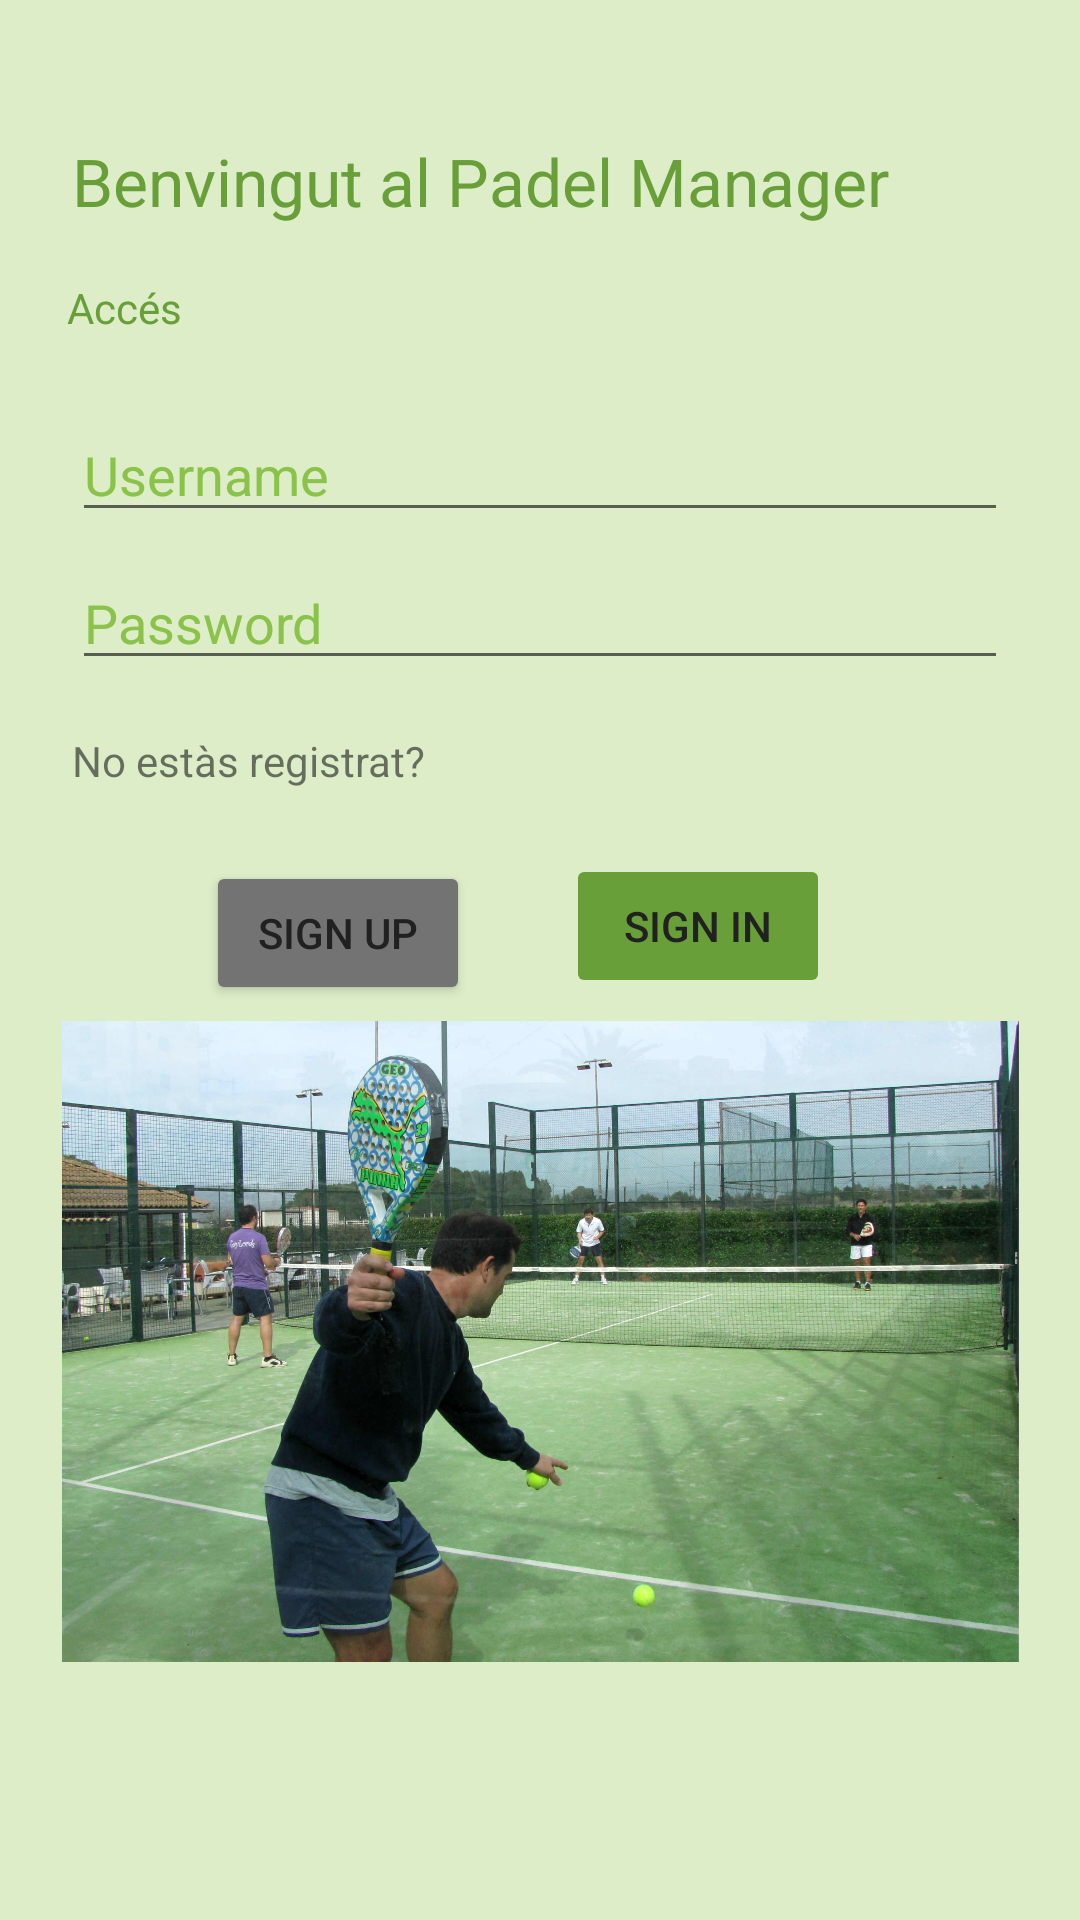

Reconstruct the res/layout file that produces this screen, plus the resources it refers to.
<!-- AndroidManifest.xml: application theme Theme.jbaucellsssales -->
<!-- res/layout/activity_login.xml -->
<?xml version="1.0" encoding="utf-8"?>
<androidx.constraintlayout.widget.ConstraintLayout xmlns:android="http://schemas.android.com/apk/res/android"
    xmlns:app="http://schemas.android.com/apk/res-auto"
    xmlns:tools="http://schemas.android.com/tools"
    android:id="@+id/container"
    android:layout_width="match_parent"
    android:layout_height="match_parent"
    android:background="#DCEDC8"
    android:paddingLeft="@dimen/activity_horizontal_margin"
    android:paddingTop="@dimen/activity_vertical_margin"
    android:paddingRight="@dimen/activity_horizontal_margin"
    android:paddingBottom="@dimen/activity_vertical_margin"
    tools:context="com.uvic.jbaucellsssales.ui.login.LoginActivity">

    <EditText
        android:id="@+id/username"
        android:layout_width="0dp"
        android:layout_height="wrap_content"
        android:layout_marginStart="24dp"
        android:layout_marginTop="136dp"
        android:layout_marginEnd="24dp"
        android:hint="Username"
        android:inputType="textEmailAddress"
        android:selectAllOnFocus="true"
        android:textColor="#689F38"
        android:textColorHighlight="#689F38"
        android:textColorHint="#8BC34A"
        android:textColorLink="#689F38"
        app:layout_constraintEnd_toEndOf="parent"
        app:layout_constraintStart_toStartOf="parent"
        app:layout_constraintTop_toTopOf="parent" />

    <Button
        android:id="@+id/login"
        android:layout_width="wrap_content"
        android:layout_height="wrap_content"
        android:layout_gravity="start"
        android:layout_marginStart="48dp"
        android:layout_marginTop="16dp"
        android:layout_marginEnd="48dp"
        android:layout_marginBottom="64dp"
        android:enabled="false"
        android:text="@string/action_sign_in_short"
        android:textColor="#212121"
        app:backgroundTint="#689F38"
        app:layout_constraintBottom_toBottomOf="parent"
        app:layout_constraintEnd_toEndOf="parent"
        app:layout_constraintHorizontal_bias="0.8"
        app:layout_constraintStart_toStartOf="parent"
        app:layout_constraintTop_toBottomOf="@+id/password"
        app:layout_constraintVertical_bias="0.147" />

    <Button
        android:id="@+id/signup"
        android:layout_width="wrap_content"
        android:layout_height="wrap_content"
        android:layout_gravity="start"
        android:layout_marginStart="48dp"
        android:layout_marginTop="16dp"
        android:layout_marginEnd="48dp"
        android:layout_marginBottom="64dp"
        android:onClick="signUp"
        android:text="Sign up"
        android:textColor="#212121"
        app:backgroundTint="#737373"
        app:layout_constraintBottom_toBottomOf="parent"
        app:layout_constraintEnd_toEndOf="parent"
        app:layout_constraintHorizontal_bias="0.117"
        app:layout_constraintStart_toStartOf="parent"
        app:layout_constraintTop_toBottomOf="@+id/password"
        app:layout_constraintVertical_bias="0.155" />

    <ProgressBar
        android:id="@+id/loading"
        android:layout_width="wrap_content"
        android:layout_height="wrap_content"
        android:layout_gravity="center"
        android:layout_marginStart="32dp"
        android:layout_marginTop="64dp"
        android:layout_marginEnd="32dp"
        android:layout_marginBottom="64dp"
        android:visibility="gone"
        app:layout_constraintBottom_toBottomOf="parent"
        app:layout_constraintEnd_toEndOf="@+id/password"
        app:layout_constraintHorizontal_bias="0.0"
        app:layout_constraintStart_toStartOf="@+id/password"
        app:layout_constraintTop_toTopOf="parent"
        app:layout_constraintVertical_bias="0.0" />

    <TextView
        android:id="@+id/textView"
        android:layout_width="wrap_content"
        android:layout_height="wrap_content"
        android:layout_marginTop="24dp"
        android:text="Benvingut al Padel Manager"
        android:textAppearance="@style/TextAppearance.AppCompat.Large"
        android:textColor="#689F38"
        app:layout_constraintBottom_toTopOf="@+id/username"
        app:layout_constraintEnd_toEndOf="parent"
        app:layout_constraintHorizontal_bias="0.0"
        app:layout_constraintStart_toStartOf="@+id/username"
        app:layout_constraintTop_toTopOf="parent"
        app:layout_constraintVertical_bias="0.262" />

    <ImageView
        android:id="@+id/imageView6"
        android:layout_width="319dp"
        android:layout_height="363dp"
        app:layout_constraintBottom_toBottomOf="parent"
        app:layout_constraintEnd_toEndOf="parent"
        app:layout_constraintStart_toStartOf="parent"
        app:layout_constraintTop_toBottomOf="@+id/password"
        app:layout_constraintVertical_bias="0.774"
        app:srcCompat="@drawable/padel_fons" />

    <TextView
        android:id="@+id/textView2"
        android:layout_width="wrap_content"
        android:layout_height="wrap_content"
        android:layout_marginTop="16dp"
        android:text="No estàs registrat?"
        app:layout_constraintBottom_toTopOf="@+id/signup"
        app:layout_constraintStart_toStartOf="@+id/password"
        app:layout_constraintTop_toBottomOf="@+id/password"
        app:layout_constraintVertical_bias="0.058" />

    <TextView
        android:id="@+id/textView3"
        android:layout_width="wrap_content"
        android:layout_height="wrap_content"
        android:layout_marginBottom="24dp"
        android:text="Accés"
        android:textColor="#689F38"
        app:layout_constraintBottom_toTopOf="@+id/username"
        app:layout_constraintEnd_toEndOf="parent"
        app:layout_constraintHorizontal_bias="0.069"
        app:layout_constraintStart_toStartOf="parent"
        app:layout_constraintTop_toBottomOf="@+id/textView"
        app:layout_constraintVertical_bias="1.0" />

    <EditText
        android:id="@+id/password"
        android:layout_width="0dp"
        android:layout_height="wrap_content"
        android:layout_marginStart="24dp"
        android:layout_marginTop="8dp"
        android:layout_marginEnd="24dp"
        android:hint="@string/prompt_password"
        android:imeActionLabel="@string/action_sign_in_short"
        android:imeOptions="actionDone"
        android:inputType="textPassword"
        android:selectAllOnFocus="true"
        android:textColor="#689F38"
        android:textColorHighlight="#689F38"
        android:textColorHint="#8BC34A"
        android:textColorLink="#689F38"
        app:layout_constraintEnd_toEndOf="parent"
        app:layout_constraintStart_toStartOf="parent"
        app:layout_constraintTop_toBottomOf="@+id/username" />

</androidx.constraintlayout.widget.ConstraintLayout>
<!-- resources referenced by this layout -->
<resources>
  <!-- drawable padel_fons: jpg bitmap (drawable, 397133 bytes) -->
  <string name="action_sign_in_short">Sign in</string>
  <string name="prompt_password">Password</string>
  <style name="Theme.jbaucellsssales" parent="Theme.MaterialComponents.DayNight.DarkActionBar">
          
          <item name="colorPrimary">@color/primary</item>
          <item name="colorPrimaryVariant">@color/primary_dark</item>
          <item name="colorOnPrimary">@color/primary_text</item>
          
          <item name="colorSecondary">@color/secondary_text</item>
          <item name="colorSecondaryVariant">@color/teal_700</item>
          <item name="colorOnSecondary">@color/black</item>
          
          <item name="android:statusBarColor" tools:targetApi="l">?attr/colorPrimaryVariant</item>
          
          <item name="windowActionBar">false</item>
          <item name="windowNoTitle">true</item>
      </style>
  <color name="primary">#8BC34A</color>
  <color name="primary_dark">#689F38</color>
  <color name="primary_text">#212121</color>
  <color name="secondary_text">#757575</color>
  <color name="teal_700">#FF018786</color>
  <color name="black">#FF000000</color>
</resources>
